Run: headless pygame with SDL's dummy video driver; simulated clock (each Clock.tick advances the game by its frame time, no real sleeping); random seed 0; keys injected as events and as key.get_pressed() state; no mouse input.
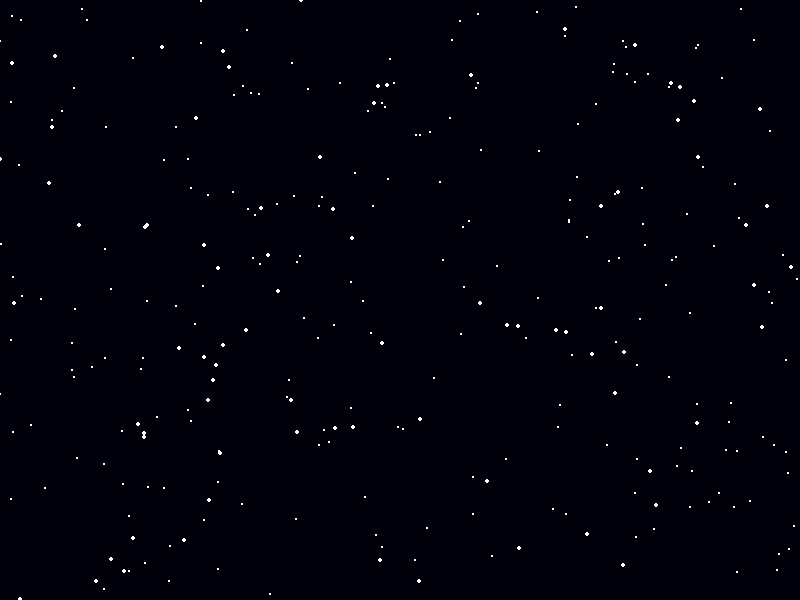
Frame 1 of 4 · flips 1–60 · no input
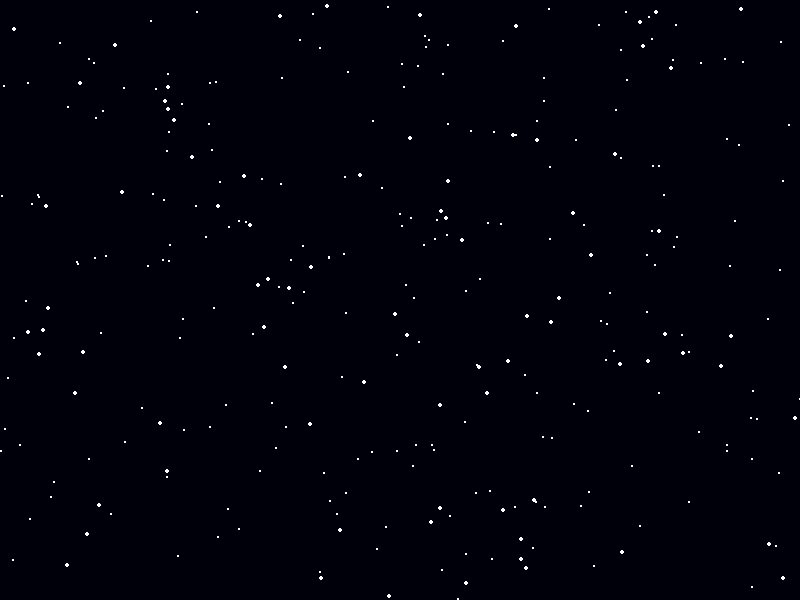
Frame 2 of 4 · flips 61–180 · tapped SPACE, RETURN · held RIGHT (→), D
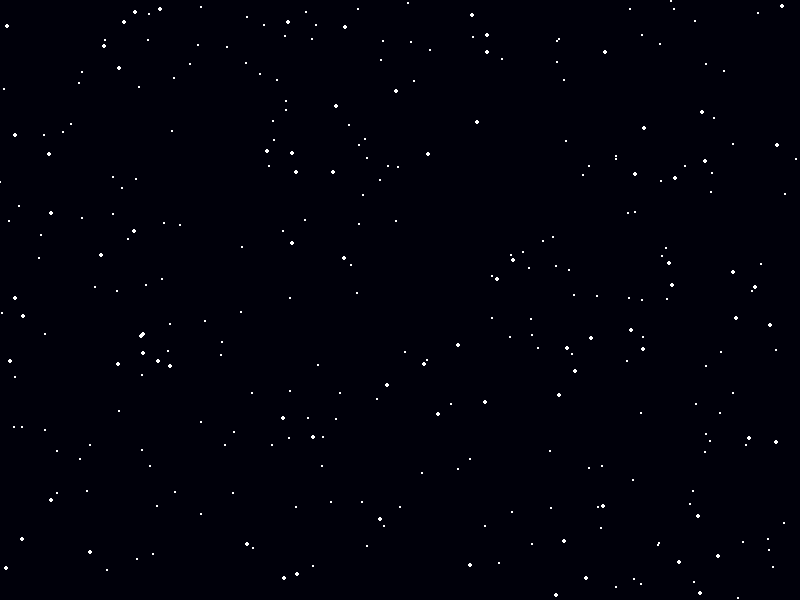
Frame 3 of 4 · flips 181–300 · held DOWN (↓), S
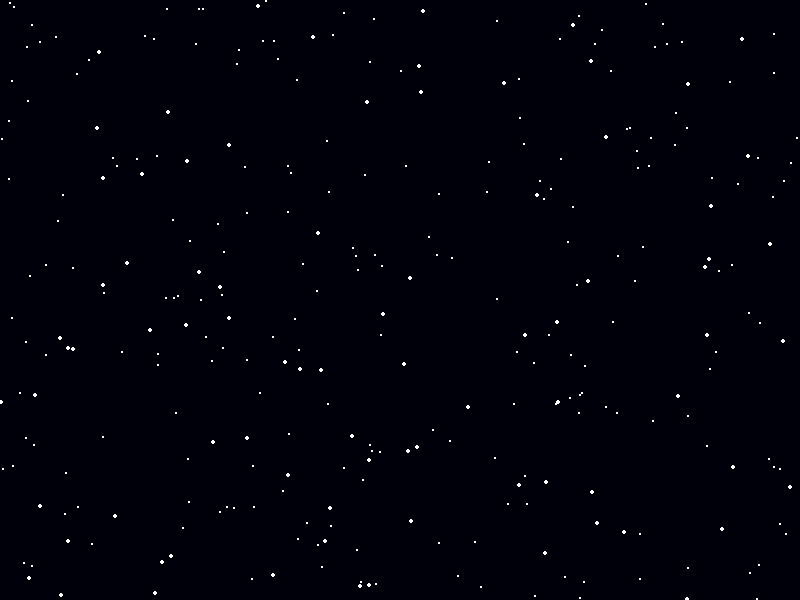
Frame 4 of 4 · flips 301–420 · held LEFT (←), A, UP (↑), W

The pygame program that drew these frames:

import pygame
import random

# Initialize Pygame
pygame.init()

# Screen dimensions and setup
WIDTH, HEIGHT = 800, 600
screen = pygame.display.set_mode((WIDTH, HEIGHT))
pygame.display.set_caption("Starfield")
clock = pygame.time.Clock()

# Generate stars with random positions and speeds [x, y, speed]
stars = [[random.randrange(WIDTH), random.randrange(HEIGHT), random.uniform(1, 5)] for _ in range(300)]

# Main animation loop
while True:
    screen.fill((0, 0, 10))  # A dark blue space color
    for event in pygame.event.get():
        if event.type == pygame.QUIT: pygame.quit(); exit()

    for star in stars:
        # Move the star and reset it if it goes off-screen
        star[0] -= star[2]
        if star[0] < 0:
            star[0] = WIDTH; star[1] = random.randrange(HEIGHT)

        # Draw the star as a small circle
        pygame.draw.circle(screen, (255, 255, 255), (star[0], star[1]), max(1, int(star[2] / 2)))

    pygame.display.flip()
    clock.tick(60) # Limit frame rate to 60 FPS
